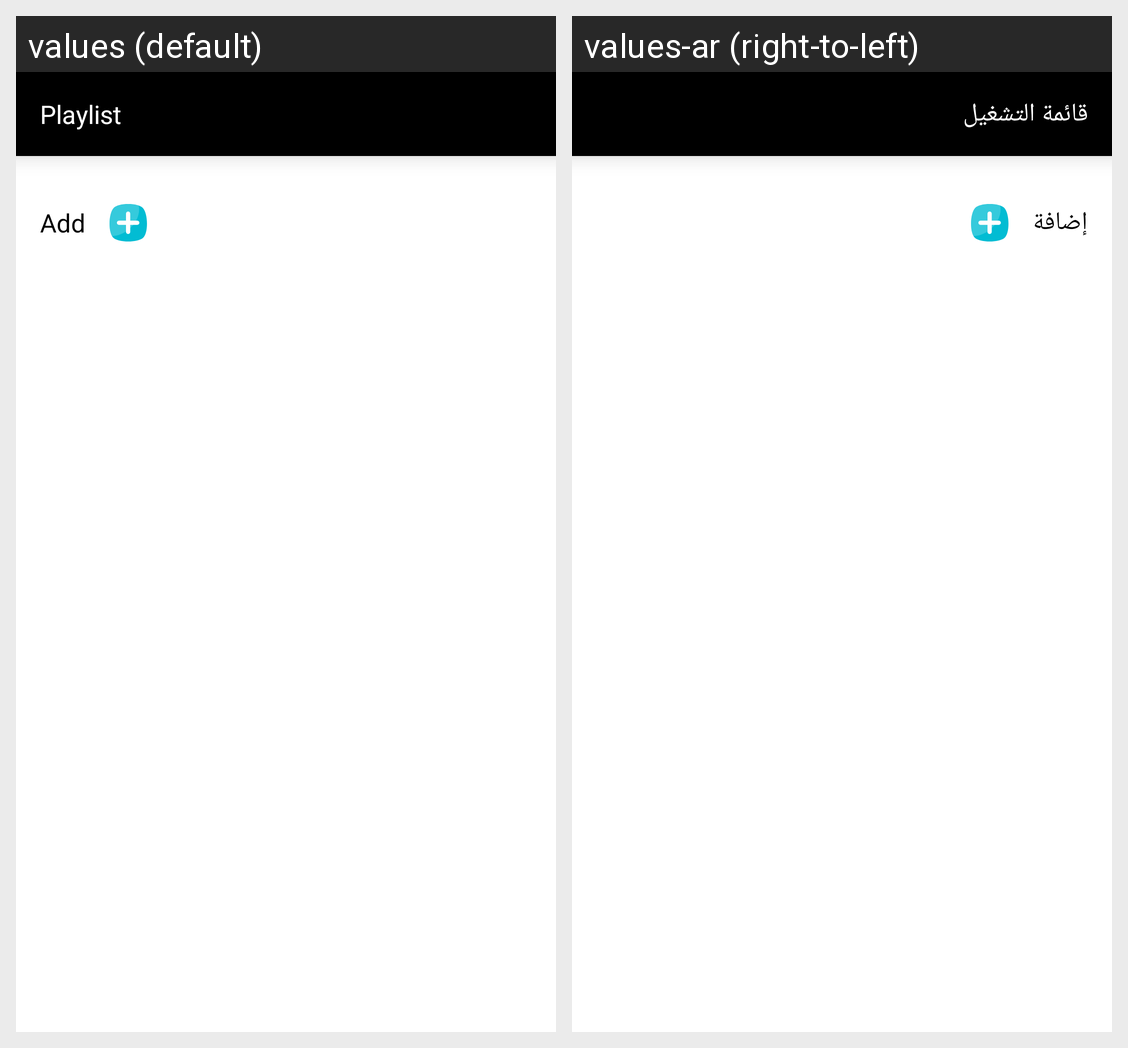

Translations of the strings shown on this Android screen, per locale in the grid:
Android screen res/layout/activity_playlist_items.xml rendered under 2 locales, left to right: values (default), values-ar (right-to-left). Device: Nexus 5 (rendered at 1080×1920; each locale shown at half size, 540×960, under a caption strip naming it); theme Theme.LitePlayer.
Strings drawn on this screen, with the default value and each locale's value (text and hints the layout hard-codes, and strings that could not be matched under every locale, appear in the picture but are not listed):

playlist_header
  values: Playlist
  values-ar: قائمة التشغيل

add
  values: Add
  values-ar: إضافة
